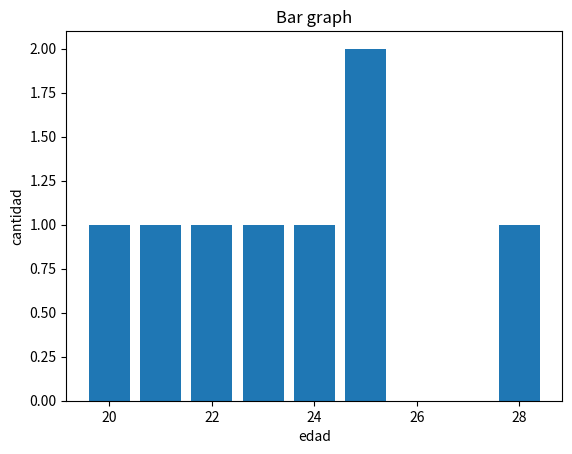

The matplotlib source for this figure:
import numpy as np 
from matplotlib import pyplot as plt 
a = np.array([23,20,22,28,21,25,25,24])

print("datos de edad")
print (a)

print("datos de edad")
print (np.ptp(a))

print("cuartiles")

print (np.percentile(a, 25,))
print (np.percentile(a, 50,))
print (np.percentile(a, 75,))
print (np.percentile(a, 100,))

print("mediana")
print (np.median(a))

print("media")
print (np.mean(a))

print("desviacion estandar")
print (np.std(a))


x = [23,20,22,28,21,25,25,24]
y = [1,1,1,1,1,2,1,1]  

plt.bar(x, y, align = 'center') 
plt.title('Bar graph') 
plt.ylabel('cantidad') 
plt.xlabel('edad')
plt.show()